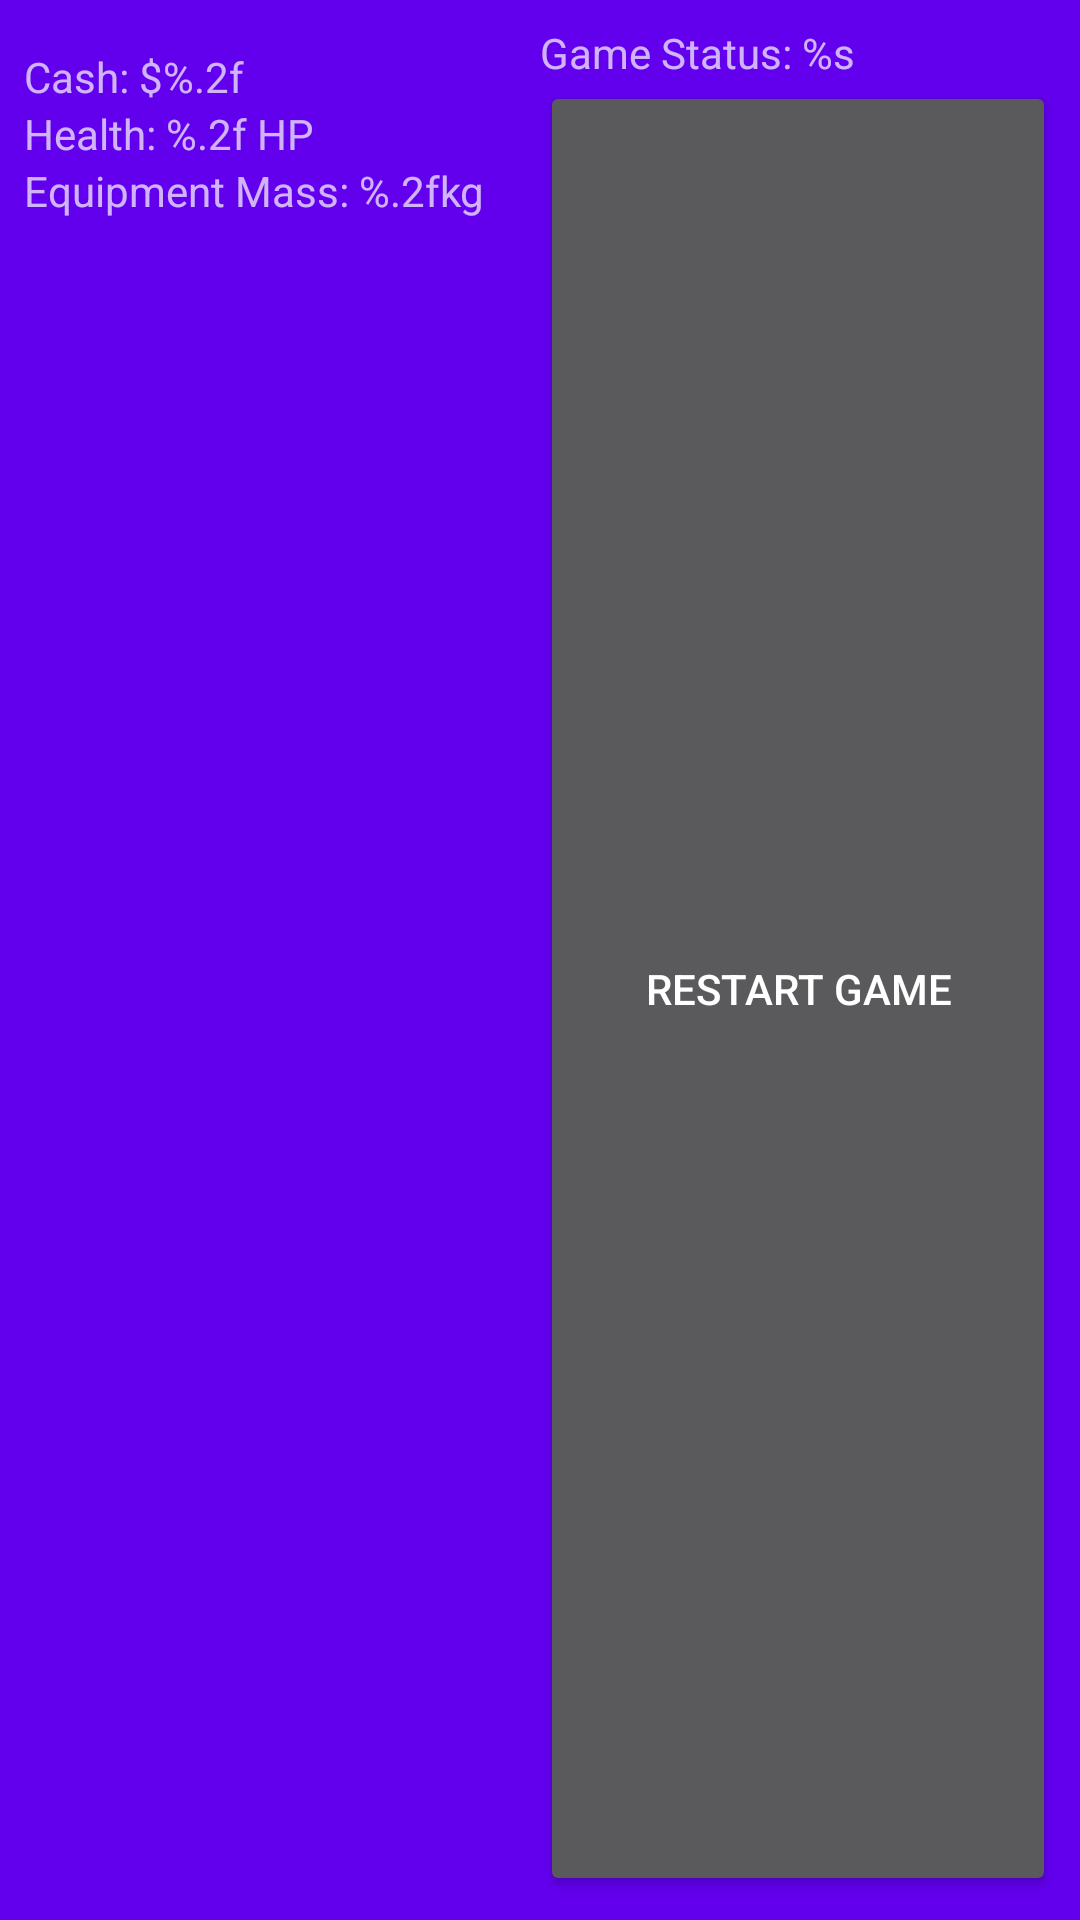

Android layout source for this screen:
<!-- AndroidManifest.xml: application theme AppTheme -->
<!-- res/layout/status_bar.xml -->
<?xml version="1.0" encoding="utf-8"?>
<LinearLayout xmlns:app="http://schemas.android.com/apk/res-auto"
    xmlns:android="http://schemas.android.com/apk/res/android"
    xmlns:tools="http://schemas.android.com/tools"
    android:layout_width="match_parent"
    android:layout_height="wrap_content"
    android:background="?android:attr/colorPrimary"
    android:baselineAligned="false"
    android:orientation="horizontal"
    app:layout_constraintBottom_toBottomOf="parent"
    app:layout_constraintEnd_toEndOf="parent"
    app:layout_constraintStart_toStartOf="parent"
    tools:showIn="@layout/activity_navigation">

    <LinearLayout
        android:layout_width="0dip"
        android:layout_height="wrap_content"
        android:layout_marginBottom="16dp"
        android:layout_marginStart="8dp"
        android:layout_marginTop="16dp"
        android:layout_weight="0.5"
        android:gravity="top"
        android:orientation="vertical"
        app:layout_constraintBottom_toBottomOf="parent"
        app:layout_constraintEnd_toEndOf="parent"
        app:layout_constraintHorizontal_bias="0.0"
        app:layout_constraintStart_toStartOf="parent"
        app:layout_constraintTop_toTopOf="parent"
        app:layout_constraintVertical_bias="1.0">

        <TextView
            android:id="@+id/textCash"
            android:layout_width="match_parent"
            android:layout_height="wrap_content"
            android:text="@string/status_cash" />

        <TextView
            android:id="@+id/textHealth"
            android:layout_width="match_parent"
            android:layout_height="wrap_content"
            android:text="@string/status_health" />

        <TextView
            android:id="@+id/textEquipmentMass"
            android:layout_width="match_parent"
            android:layout_height="wrap_content"
            android:text="@string/status_mass_full" />

    </LinearLayout>

    <LinearLayout
        android:layout_width="0dip"
        android:layout_height="match_parent"
        android:layout_marginBottom="8dp"
        android:layout_marginEnd="8dp"
        android:layout_marginTop="8dp"
        android:layout_weight="0.5"
        android:orientation="vertical"
        android:visibility="visible">

        <TextView
            android:id="@+id/textGameStatus"
            android:layout_width="match_parent"
            android:layout_height="wrap_content"
            android:text="@string/game_status" />

        <Button
            android:id="@+id/buttonRestart"
            android:layout_width="match_parent"
            android:layout_height="match_parent"
            android:text="@string/restart" />

    </LinearLayout>
</LinearLayout>
<!-- res/layout/activity_navigation.xml (included above) -->
<?xml version="1.0" encoding="utf-8"?>
<android.support.constraint.ConstraintLayout xmlns:android="http://schemas.android.com/apk/res/android"
    xmlns:app="http://schemas.android.com/apk/res-auto"
    xmlns:tools="http://schemas.android.com/tools"
    android:id="@+id/constraintLayout"
    android:layout_width="match_parent"
    android:layout_height="match_parent"
    android:backgroundTint="@android:color/darker_gray"
    android:backgroundTintMode="multiply"
    tools:context=".NavigationActivity">

    <ImageView
        android:id="@+id/areaBackground"
        android:layout_width="0dp"
        android:layout_height="0dp"
        android:scaleType="fitCenter"
        android:src="@drawable/ic_building1"
        android:tint="?attr/colorBackgroundFloating"
        android:tintMode="multiply"
        app:layout_constraintBottom_toTopOf="@+id/statusBar"
        app:layout_constraintEnd_toEndOf="parent"
        app:layout_constraintStart_toStartOf="parent"
        app:layout_constraintTop_toTopOf="parent" />

    <Button
        android:id="@+id/buttonNorth"
        android:layout_width="wrap_content"
        android:layout_height="wrap_content"
        android:enabled="false"
        android:text="@string/direction_north"
        app:layout_constraintBottom_toTopOf="@+id/centre_container"
        app:layout_constraintEnd_toEndOf="parent"
        app:layout_constraintStart_toStartOf="parent"
        app:layout_constraintTop_toTopOf="parent" />

    <Button
        android:id="@+id/buttonEast"
        android:layout_width="wrap_content"
        android:layout_height="wrap_content"
        android:layout_marginEnd="8dp"
        android:enabled="false"
        android:text="@string/direction_east"
        app:layout_constraintBottom_toTopOf="@+id/statusBar"
        app:layout_constraintEnd_toEndOf="parent"
        app:layout_constraintTop_toTopOf="parent" />

    <Button
        android:id="@+id/buttonSouth"
        android:layout_width="wrap_content"
        android:layout_height="wrap_content"
        android:enabled="false"
        android:text="@string/direction_south"
        app:layout_constraintBottom_toTopOf="@+id/statusBar"
        app:layout_constraintEnd_toEndOf="parent"
        app:layout_constraintStart_toStartOf="parent"
        app:layout_constraintTop_toBottomOf="@+id/centre_container" />

    <Button
        android:id="@+id/buttonWest"
        android:layout_width="wrap_content"
        android:layout_height="wrap_content"
        android:layout_marginStart="8dp"
        android:enabled="false"
        android:text="@string/direction_west"
        app:layout_constraintBottom_toTopOf="@+id/statusBar"
        app:layout_constraintStart_toStartOf="parent"
        app:layout_constraintTop_toTopOf="parent" />

    <FrameLayout
        android:id="@+id/statusBar"
        android:layout_width="0dp"
        android:layout_height="wrap_content"
        app:layout_constraintBottom_toBottomOf="parent"
        app:layout_constraintEnd_toEndOf="parent"
        app:layout_constraintStart_toStartOf="parent" />

    <LinearLayout
        android:id="@+id/centre_container"
        android:layout_width="0dp"
        android:layout_height="wrap_content"
        android:divider="?attr/dividerVertical"
        android:gravity="center"
        android:orientation="vertical"
        app:layout_constraintBottom_toTopOf="@+id/buttonSouth"
        app:layout_constraintEnd_toStartOf="@+id/buttonEast"
        app:layout_constraintStart_toEndOf="@+id/buttonWest"
        app:layout_constraintTop_toBottomOf="@+id/buttonNorth">

        <FrameLayout
            android:id="@+id/area_info"
            android:layout_width="match_parent"
            android:layout_height="match_parent"
            android:divider="?attr/dividerVertical"
            android:orientation="vertical">

        </FrameLayout>

        <Button
            android:id="@+id/buttonAreaOptions"
            android:layout_width="128dp"
            android:layout_height="wrap_content"
            android:text="@string/area_options" />

        <Button
            android:id="@+id/buttonOverview"
            android:layout_width="128dp"
            android:layout_height="wrap_content"
            android:text="@string/area_overview" />

    </LinearLayout>

</android.support.constraint.ConstraintLayout>
<!-- resources referenced by this layout -->
<resources>
  <string name="area_options">Options</string>
  <string name="area_overview">Overview</string>
  <string name="direction_east">East</string>
  <string name="direction_north">North</string>
  <string name="direction_south">South</string>
  <string name="direction_west">West</string>
  <string name="game_status">Game Status: %s</string>
  <string name="restart">Restart Game</string>
  <string name="status_cash">Cash: $%.2f</string>
  <string name="status_health">Health: %.2f HP</string>
  <string name="status_mass_full">Equipment Mass: %.2fkg</string>
  <style name="AppTheme" parent="Theme.AppCompat.NoActionBar">
          
          <item name="colorPrimary">@color/colorPrimary</item>
          <item name="colorPrimaryDark">@color/colorPrimaryDark</item>
          <item name="colorAccent">@color/colorAccent</item>
          <item name="android:windowAnimationStyle">@style/WindowAnimationStyle</item>
      </style>
  <style name="WindowAnimationStyle">
          <item name="android:windowEnterAnimation">@android:anim/fade_in</item>
          <item name="android:windowExitAnimation">@android:anim/fade_out</item>
      </style>
  <!-- not gathered from this repository: default colours our renderer supplied (Android Studio template values) -->
  <color name="colorPrimary">#FF6200EE</color>
  <color name="colorPrimaryDark">#FF3700B3</color>
  <color name="colorAccent">#FF03DAC5</color>
</resources>
